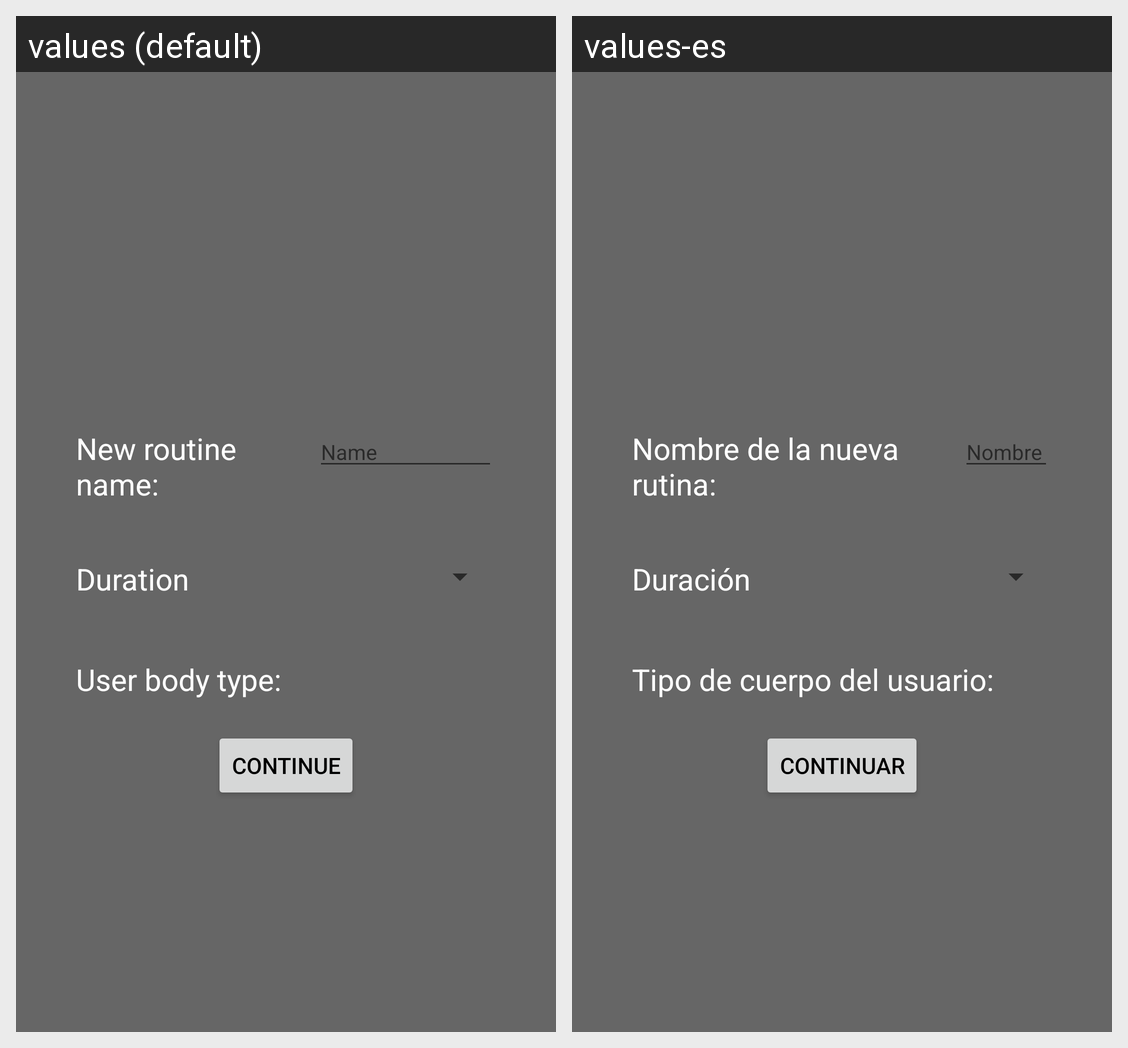

For this localized Android screen grid, give each drawn string resource with its value in every locale shown.
Android screen res/layout/fragment_create_routine.xml rendered under 2 locales, left to right: values (default), values-es. Device: Nexus 5 (rendered at 1080×1920; each locale shown at half size, 540×960, under a caption strip naming it); theme AppTheme.NoActionBar.
Strings drawn on this screen, with the default value and each locale's value (text and hints the layout hard-codes, and strings that could not be matched under every locale, appear in the picture but are not listed):

newRoutineNameLabel
  values: New routine name:
  values-es: Nombre de la nueva rutina:

name
  values: Name
  values-es: Nombre

consultRoutinesDuration
  values: Duration
  values-es: Duración

newRoutineBodyTypeLabel
  values: User body type:
  values-es: Tipo de cuerpo del usuario:

continueLabel
  values: CONTINUE
  values-es: CONTINUAR
